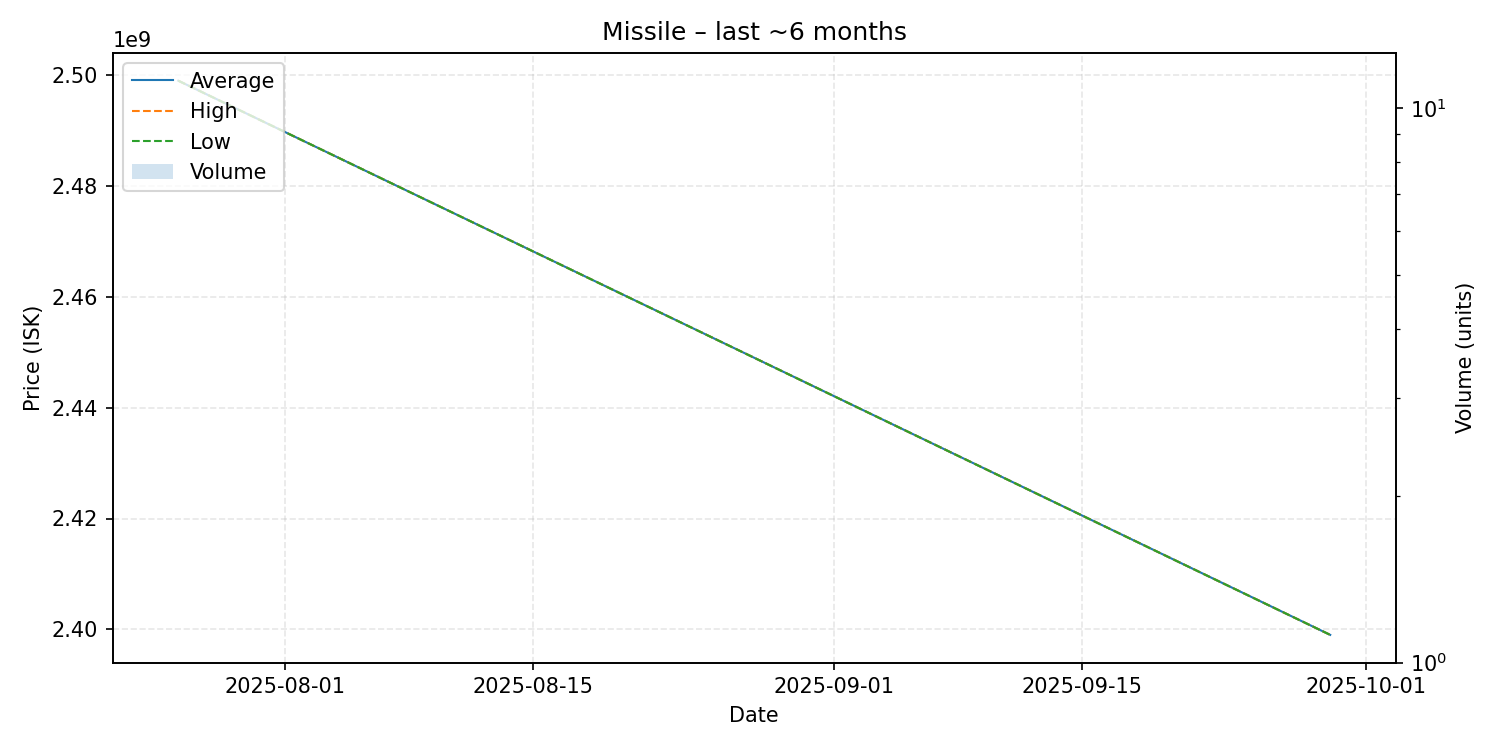

The file beside this chart, header and first rows:
date, average, highest, lowest, order_count, volume
2025-07-26, 2499000000, 2499000000, 2499000000, 1, 1
2025-09-29, 2399000000, 2399000000, 2399000000, 1, 1
